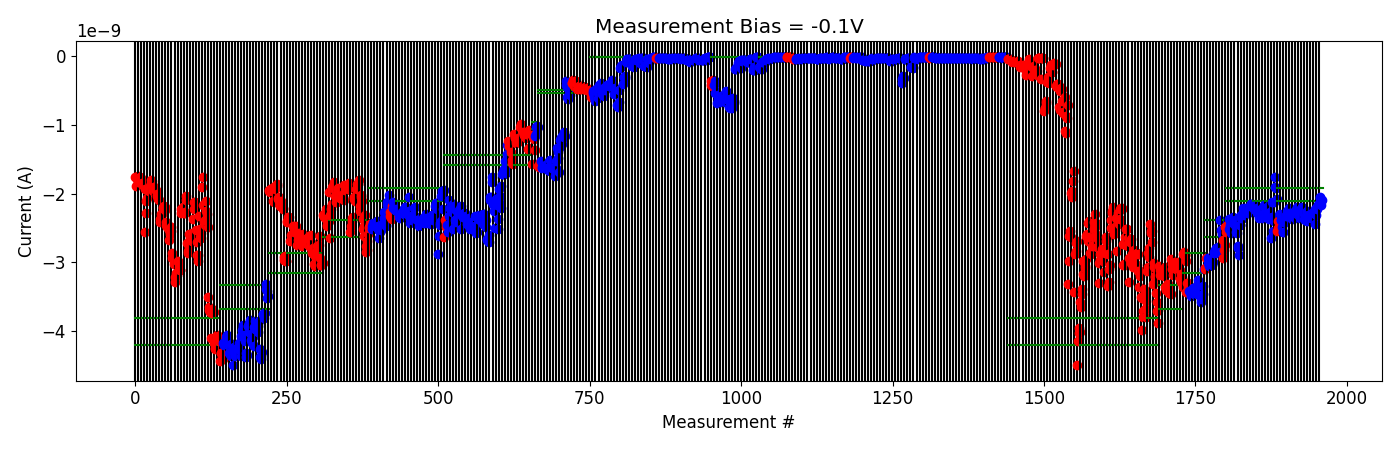

The data file committed next to this chart (first rows):
# pulse_v, pulse_width, num_applied, meas_v, i_0, i_1, i_2, i_3, i_4
-2.000000000000000111e-01, 4.999999999999999774e-07, 1.000000000000000000e+03, -1.000000000000000056e-01, -2.541662700000000126e-09, -2.493453259999999951e-09, -2.403093999999999849e-09, -2.486057859999999975e-09, -2.523076380000000353e-09
-2.000000000000000111e-01, 4.999999999999999774e-07, 1.000000000000000000e+03, -1.000000000000000056e-01, -2.289257220000000037e-09, -2.382453240000000142e-09, -2.386971140000000197e-09, -2.486079080000000204e-09, -2.562811980000000304e-09
-4.000000000000000222e-01, 4.999999999999999774e-07, 1.000000000000000000e+03, -1.000000000000000056e-01, -2.561208140000000492e-09, -2.409901320000000216e-09, -2.377750600000000175e-09, -2.411624259999999943e-09, -2.305513600000000148e-09
-6.000000000000000888e-01, 4.999999999999999774e-07, 1.000000000000000000e+03, -1.000000000000000056e-01, -2.326625840000000348e-09, -2.322202560000000345e-09, -2.245110580000000014e-09, -2.291517659999999877e-09, -2.206080860000000415e-09
-8.000000000000000444e-01, 4.999999999999999774e-07, 1.000000000000000000e+03, -1.000000000000000056e-01, -2.283821020000000076e-09, -2.325936600000000089e-09, -2.336823939999999975e-09, -2.291652320000000038e-09, -2.371800239999999848e-09
-1.000000000000000000e+00, 4.999999999999999774e-07, 1.000000000000000000e+03, -1.000000000000000056e-01, -2.331317000000000047e-09, -2.283949100000000289e-09, -2.291948000000000324e-09, -2.259231100000000210e-09, -2.359414880000000049e-09
-1.199999999999999956e+00, 4.999999999999999774e-07, 1.000000000000000000e+03, -1.000000000000000056e-01, -2.248316880000000109e-09, -2.237036199999999989e-09, -2.192188219999999986e-09, -2.290441500000000274e-09, -2.235575020000000406e-09
-1.399999999999999911e+00, 4.999999999999999774e-07, 1.000000000000000000e+03, -1.000000000000000056e-01, -2.253209020000000099e-09, -2.288656440000000100e-09, -2.299499900000000144e-09, -2.350798200000000035e-09, -2.221622260000000169e-09
-1.599999999999999867e+00, 4.999999999999999774e-07, 1.000000000000000000e+03, -1.000000000000000056e-01, -2.225807020000000156e-09, -2.192529420000000390e-09, -2.229845080000000115e-09, -2.258334660000000076e-09, -2.301324300000000202e-09
-1.799999999999999822e+00, 4.999999999999999774e-07, 1.000000000000000000e+03, -1.000000000000000056e-01, -2.375236500000000290e-09, -2.388014400000000066e-09, -2.361687060000000076e-09, -2.330199459999999743e-09, -2.257674600000000351e-09
-1.999999999999999778e+00, 4.999999999999999774e-07, 1.000000000000000000e+03, -1.000000000000000056e-01, -2.394568860000000230e-09, -2.308100140000000129e-09, -2.372938239999999891e-09, -2.323815520000000252e-09, -2.324530139999999833e-09
-2.199999999999999734e+00, 4.999999999999999774e-07, 1.000000000000000000e+03, -1.000000000000000056e-01, -2.342666280000000114e-09, -2.349069440000000024e-09, -2.349045500000000085e-09, -2.283481160000000264e-09, -2.325271059999999940e-09
-2.399999999999999911e+00, 4.999999999999999774e-07, 1.000000000000000000e+03, -1.000000000000000056e-01, -2.273926499999999944e-09, -2.272178719999999991e-09, -2.223381519999999976e-09, -2.445060219999999979e-09, -2.312985700000000172e-09
-2.600000000000000089e+00, 4.999999999999999774e-07, 1.000000000000000000e+03, -1.000000000000000056e-01, -2.226395500000000307e-09, -2.190457460000000165e-09, -2.167549180000000096e-09, -2.171050500000000433e-09, -2.151818580000000002e-09
-2.800000000000000266e+00, 4.999999999999999774e-07, 1.000000000000000000e+03, -1.000000000000000056e-01, -2.059962119999999919e-09, -2.045657200000000086e-09, -2.085634200000000060e-09, -2.165176440000000440e-09, -2.097294839999999953e-09
